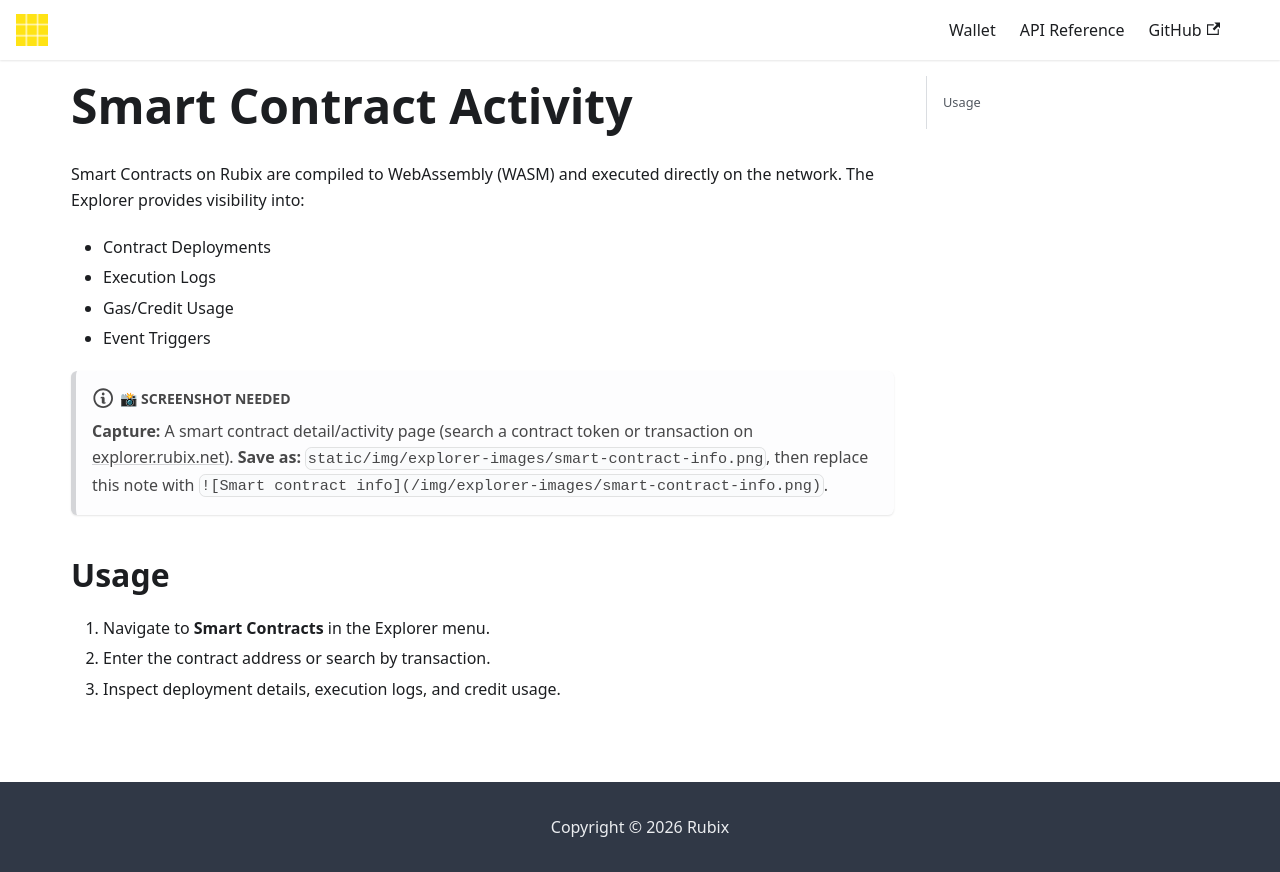

repository: rubixchain/learn · page: docs/explorer-analytics/smart-contract-activities/index.html · generator: docusaurus

---
title: Smart Contract Activity
sidebar_label: Smart Contracts
---

# Smart Contract Activity

Smart Contracts on Rubix are compiled to WebAssembly (WASM) and executed directly on the network. The Explorer provides visibility into:  

- Contract Deployments  
- Execution Logs  
- Gas/Credit Usage  
- Event Triggers  

:::note 📸 Screenshot needed
**Capture:** A smart contract detail/activity page (search a contract token or transaction on [explorer.rubix.net](https://explorer.rubix.net)).
**Save as:** `static/img/explorer-images/smart-contract-info.png`, then replace this note with `![Smart contract info](/img/explorer-images/smart-contract-info.png)`.
:::

## Usage
1. Navigate to **Smart Contracts** in the Explorer menu.  
2. Enter the contract address or search by transaction.  
3. Inspect deployment details, execution logs, and credit usage.  
